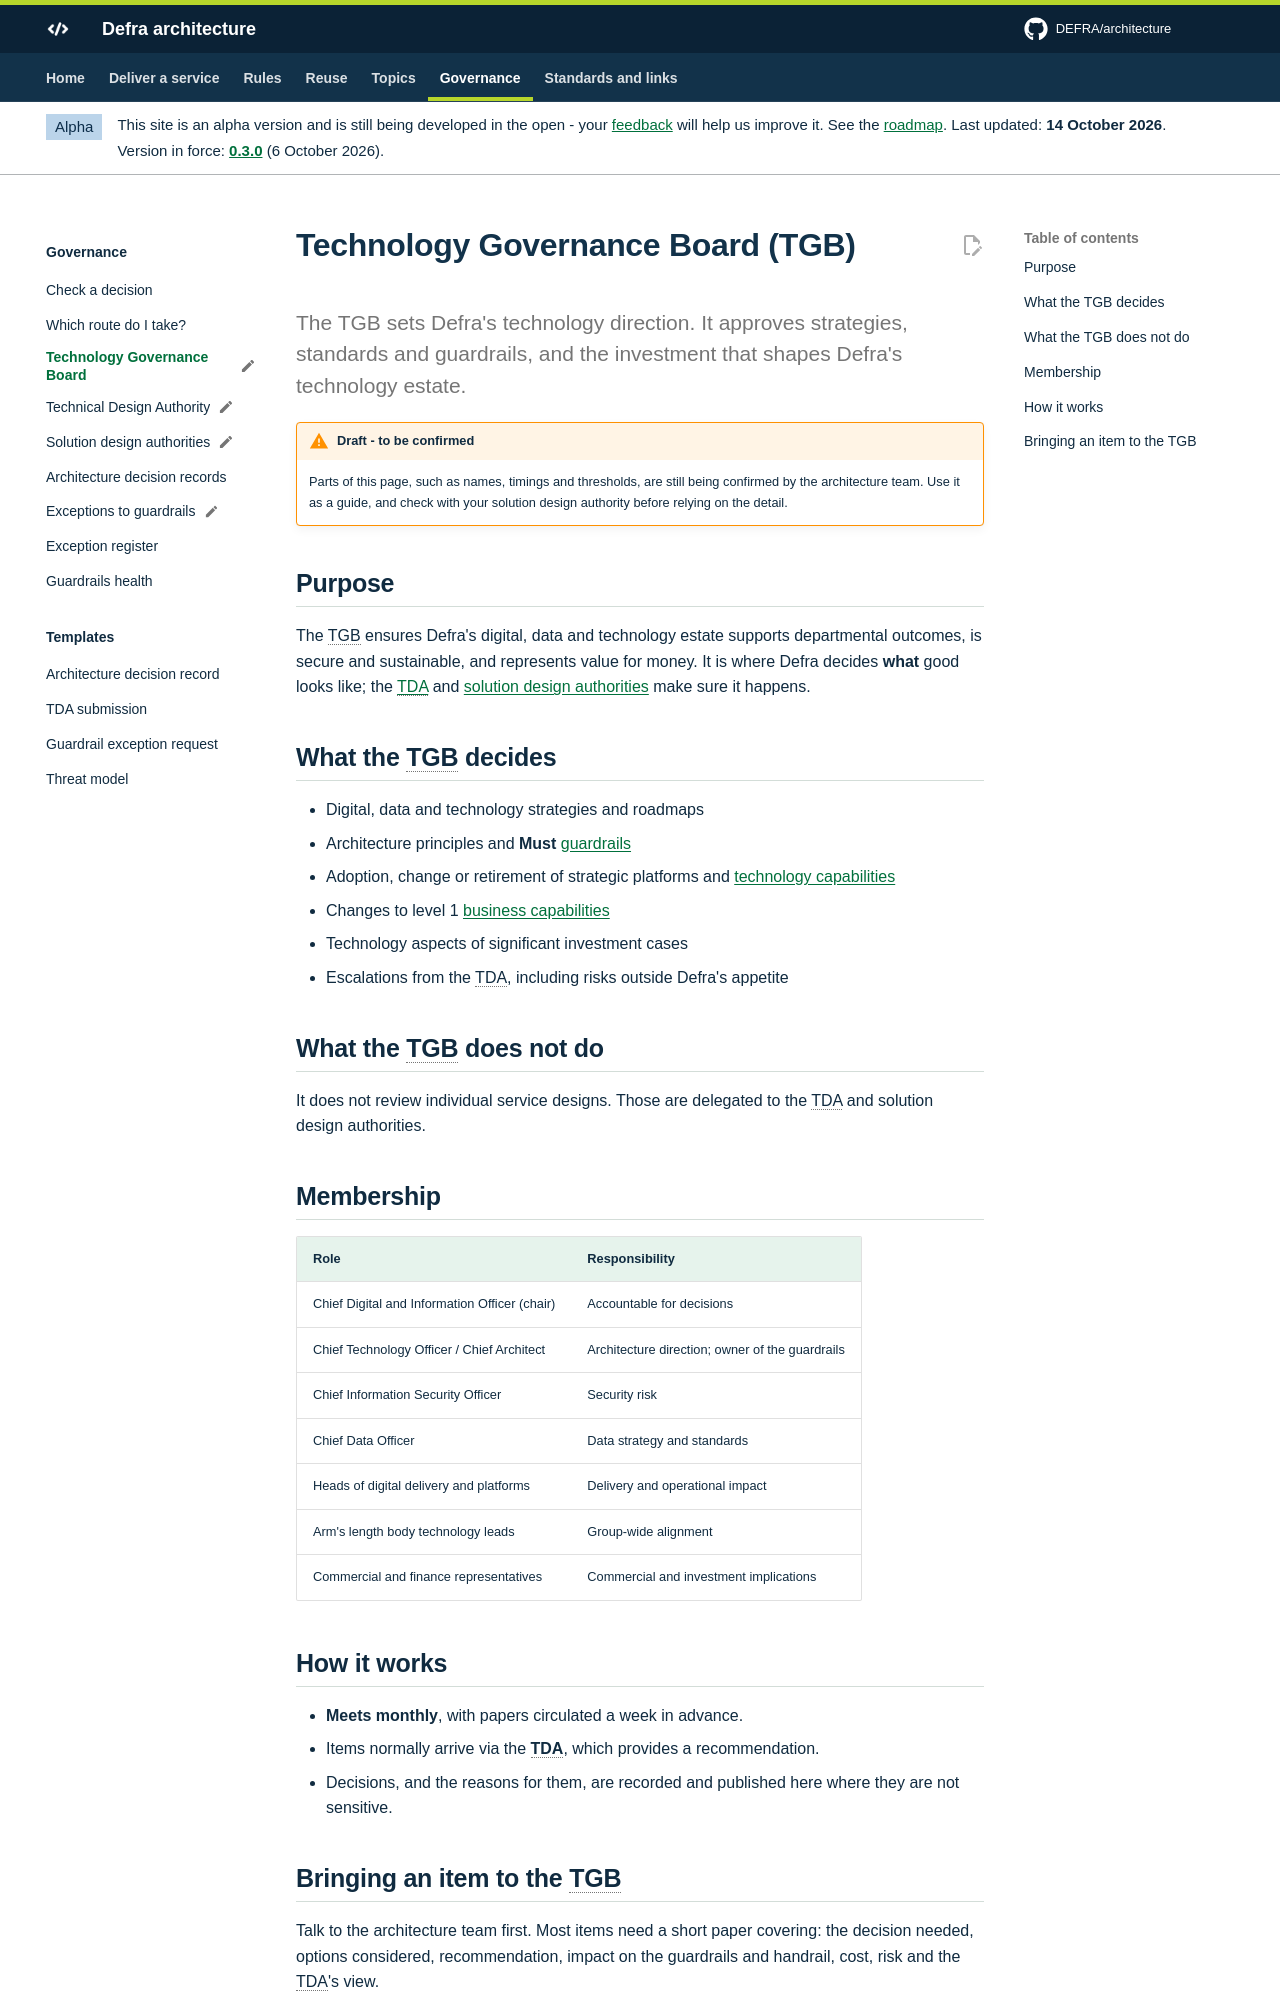

repository: DEFRA/architecture · page: governance/tgb/index.html · generator: mkdocs

---
status: draft
---

# Technology Governance Board (TGB)

<p class="lead">The TGB sets Defra's technology direction. It approves strategies, standards and guardrails, and the investment that shapes Defra's technology estate.</p>

## Purpose

The TGB ensures Defra's digital, data and technology estate supports departmental outcomes, is secure and sustainable, and represents value for money. It is where Defra decides **what** good looks like; the [TDA](tda.md) and [solution design authorities](solution-design-authorities.md) make sure it happens.

## What the TGB decides

- Digital, data and technology strategies and roadmaps
- Architecture principles and **Must** [guardrails](../guardrails/index.md)
- Adoption, change or retirement of strategic platforms and [technology capabilities](../handrail/technology-capabilities.md)
- Changes to level 1 [business capabilities](../handrail/business-capabilities.md)
- Technology aspects of significant investment cases
- Escalations from the TDA, including risks outside Defra's appetite

## What the TGB does not do

It does not review individual service designs. Those are delegated to the TDA and solution design authorities.

## Membership

| Role | Responsibility |
| --- | --- |
| Chief Digital and Information Officer (chair) | Accountable for decisions |
| Chief Technology Officer / Chief Architect | Architecture direction; owner of the guardrails |
| Chief Information Security Officer | Security risk |
| Chief Data Officer | Data strategy and standards |
| Heads of digital delivery and platforms | Delivery and operational impact |
| Arm's length body technology leads | Group-wide alignment |
| Commercial and finance representatives | Commercial and investment implications |

## How it works

- **Meets monthly**, with papers circulated a week in advance.
- Items normally arrive via the **TDA**, which provides a recommendation.
- Decisions, and the reasons for them, are recorded and published here where they are not sensitive.
